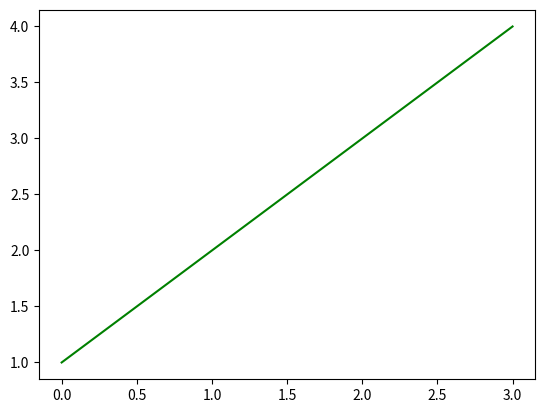

Here is the Python script that generated this plot:
import matplotlib.pyplot as plt


# Define the Color
color = 'green'
plt.plot([1, 2, 3, 4], color = color)

plt.show()
